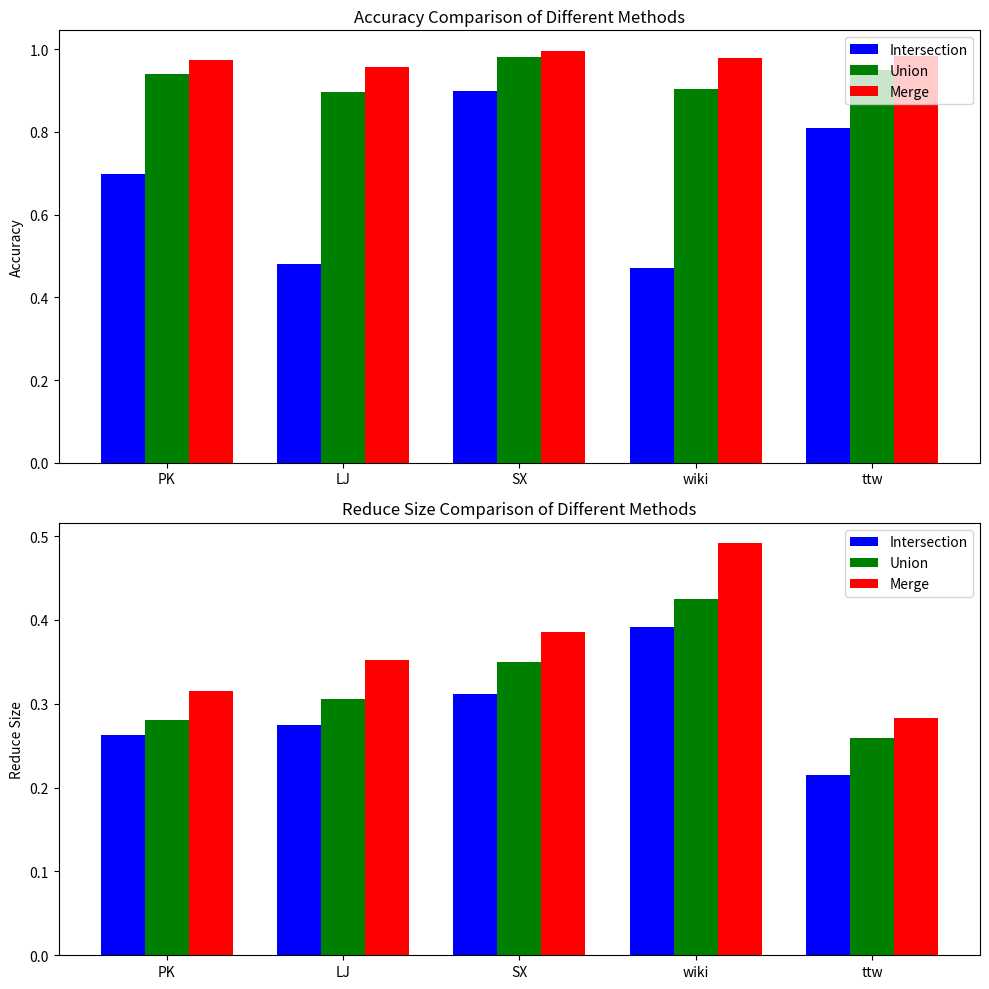

Source code (Python):
import matplotlib.pyplot as plt
import numpy as np

# 数据
methods = ["PK", "LJ", "SX", "wiki", "ttw"]
intersection_acc = [0.698, 0.481, 0.899, 0.471, 0.809]
union_acc = [0.939, 0.896, 0.982, 0.905, 0.951]
merge_acc = [0.975, 0.956, 0.996, 0.979, 0.984]

intersection_reduce = [0.2624570088, 0.2743484033, 0.3113243861, 0.3914327459, 0.215379072]
union_reduce = [0.2804607263, 0.3056103886, 0.3503111149, 0.4250716674, 0.2592107937]
merge_reduce = [0.3150384604, 0.3520917181, 0.3851398719, 0.4913110791, 0.2825892536]

# 设置柱状图位置和宽度
x = np.arange(len(methods))
width = 0.25

# 创建图形和子图
fig, (ax1, ax2) = plt.subplots(2, 1, figsize=(10, 10))

# 绘制 Accuracy 柱状图
ax1.bar(x - width, intersection_acc, width, label='Intersection', color='b')
ax1.bar(x, union_acc, width, label='Union', color='g')
ax1.bar(x + width, merge_acc, width, label='Merge', color='r')
ax1.set_ylabel('Accuracy')
ax1.set_title('Accuracy Comparison of Different Methods')
ax1.set_xticks(x)
ax1.set_xticklabels(methods)
ax1.legend()

# 绘制 Reduce Size 柱状图
ax2.bar(x - width, intersection_reduce, width, label='Intersection', color='b')
ax2.bar(x, union_reduce, width, label='Union', color='g')
ax2.bar(x + width, merge_reduce, width, label='Merge', color='r')
ax2.set_ylabel('Reduce Size')
ax2.set_title('Reduce Size Comparison of Different Methods')
ax2.set_xticks(x)
ax2.set_xticklabels(methods)
ax2.legend()

# 调整布局并保存为 PDF
plt.tight_layout()
plt.savefig('comparison_chart.pdf')
plt.show()